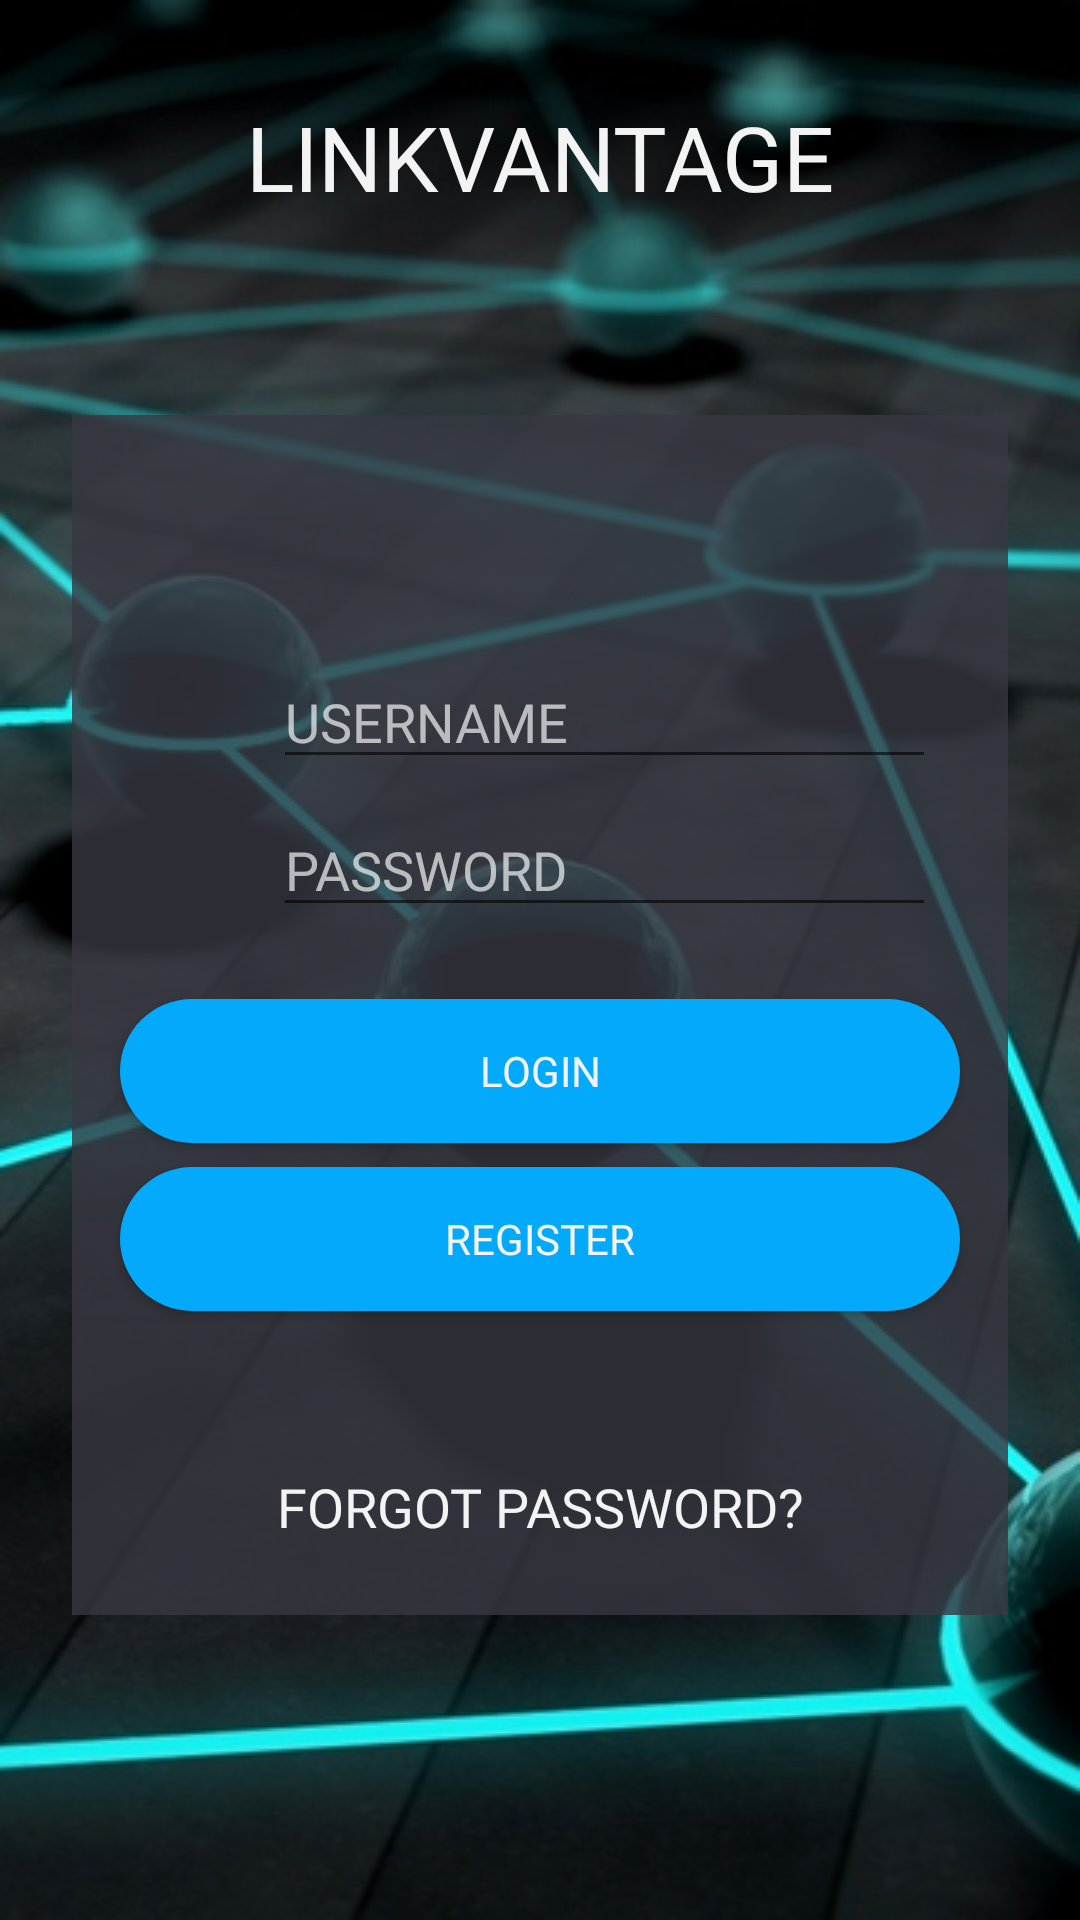

Write the Android layout XML for this screen, with the resource values it uses.
<!-- AndroidManifest.xml: application theme Theme.AppCompat.Light.DarkActionBar -->
<!-- res/layout/login_activity.xml -->
<?xml version="1.0" encoding="utf-8"?>
<androidx.constraintlayout.widget.ConstraintLayout xmlns:android="http://schemas.android.com/apk/res/android"
    xmlns:app="http://schemas.android.com/apk/res-auto"
    xmlns:tools="http://schemas.android.com/tools"
    android:id="@+id/mainContainer"
    android:layout_width="match_parent"
    android:layout_height="match_parent"
    android:background="@drawable/android_background"
    tools:context=".activities.LoginActivity">

    <TextView
        android:id="@+id/textView"
        android:layout_width="0dp"
        android:layout_height="wrap_content"
        android:layout_marginTop="32dp"
        android:fontFamily="@font/montserrat"
        android:text="@string/login_title"
        android:textAlignment="center"
        android:textColor="#F3F3F3"
        android:textSize="30dp"
        app:layout_constraintEnd_toEndOf="parent"
        app:layout_constraintStart_toStartOf="parent"
        app:layout_constraintTop_toTopOf="parent" />

    <View
        android:id="@+id/login_container"
        android:layout_width="0dp"
        android:layout_height="400dp"
        android:layout_marginStart="24dp"
        android:layout_marginTop="66dp"
        android:layout_marginEnd="24dp"
        android:background="#CC373741"
        app:layout_constraintEnd_toEndOf="parent"
        app:layout_constraintStart_toStartOf="parent"
        app:layout_constraintTop_toBottomOf="@+id/textView" />

    <ImageView
        android:id="@+id/compu_logo"
        android:layout_width="100dp"
        android:layout_height="100dp"
        android:layout_marginTop="16dp"
        android:contentDescription="@string/logo"
        app:layout_constraintEnd_toEndOf="parent"
        app:layout_constraintStart_toStartOf="parent"
        app:layout_constraintTop_toBottomOf="@+id/textView"
        app:srcCompat="@drawable/logo_block" />

    <EditText
        android:id="@+id/usernameInput"
        android:layout_width="0dp"
        android:layout_height="wrap_content"
        android:layout_marginStart="8dp"
        android:layout_marginTop="30dp"
        android:layout_marginEnd="24dp"
        android:autofillHints="Username"
        android:ems="10"
        android:fontFamily="@font/montserrat"
        android:hint="@string/usernameInp"
        android:inputType="textPersonName"
        android:textColor="#F3F3F3"
        android:textColorHint="#B4F3F3F3"
        android:textSize="18dp"
        app:layout_constraintEnd_toEndOf="@+id/login_container"
        app:layout_constraintStart_toEndOf="@+id/account_ico"
        app:layout_constraintTop_toBottomOf="@+id/compu_logo" />

    <EditText
        android:id="@+id/pwInp"
        android:layout_width="0dp"
        android:layout_height="wrap_content"
        android:layout_marginStart="8dp"
        android:layout_marginTop="8dp"
        android:layout_marginEnd="24dp"
        android:ems="10"
        android:fontFamily="@font/montserrat"
        android:hint="@string/passwordHint"
        android:inputType="textPassword"
        android:textColor="#F3F3F3"
        android:textColorHint="#B4F3F3F3"
        android:textSize="18dp"
        app:layout_constraintEnd_toEndOf="@+id/login_container"
        app:layout_constraintStart_toEndOf="@+id/lock_ico"
        app:layout_constraintTop_toBottomOf="@+id/usernameInput" />

    <Button
        android:id="@+id/loginBut"
        android:layout_width="0dp"
        android:layout_height="wrap_content"
        android:layout_marginStart="16dp"
        android:layout_marginTop="24dp"
        android:layout_marginEnd="16dp"
        android:background="@drawable/rounded_button"
        android:fontFamily="@font/montserrat"
        android:text="@string/loginButText"
        android:textAlignment="center"
        android:textColor="#F3F3F3"
        android:textSize="14dp"
        app:layout_constraintEnd_toEndOf="@+id/login_container"
        app:layout_constraintStart_toStartOf="@+id/login_container"
        app:layout_constraintTop_toBottomOf="@+id/pwInp" />

    <Button
        android:id="@+id/registerBut"
        android:layout_width="0dp"
        android:layout_height="wrap_content"
        android:layout_marginStart="16dp"
        android:layout_marginTop="8dp"
        android:layout_marginEnd="16dp"
        android:background="@drawable/rounded_button"
        android:fontFamily="@font/montserrat"
        android:text="@string/registerBut"
        android:textColor="#F3F3F3"
        android:textSize="14dp"
        app:layout_constraintEnd_toEndOf="@+id/login_container"
        app:layout_constraintStart_toStartOf="@+id/login_container"
        app:layout_constraintTop_toBottomOf="@+id/loginBut" />

    <TextView
        android:id="@+id/forgortPwLink"
        android:layout_width="wrap_content"
        android:layout_height="wrap_content"
        android:layout_marginBottom="24dp"
        android:fontFamily="@font/montserrat"
        android:text="@string/forgot_pw"
        android:textColor="#F3F3F3"
        android:textSize="18dp"
        app:layout_constraintBottom_toBottomOf="@+id/login_container"
        app:layout_constraintEnd_toEndOf="@+id/login_container"
        app:layout_constraintStart_toStartOf="@+id/login_container" />

    <ImageView
        android:id="@+id/account_ico"
        android:layout_width="35dp"
        android:layout_height="35dp"
        android:layout_marginStart="24dp"
        android:layout_marginTop="36dp"
        app:layout_constraintStart_toStartOf="@+id/login_container"
        app:layout_constraintTop_toBottomOf="@+id/compu_logo"
        app:srcCompat="@drawable/ic_account" />

    <ImageView
        android:id="@+id/lock_ico"
        android:layout_width="35dp"
        android:layout_height="35dp"
        android:layout_marginStart="24dp"
        android:layout_marginTop="20dp"
        android:layout_marginBottom="24dp"
        app:layout_constraintBottom_toTopOf="@+id/loginBut"
        app:layout_constraintStart_toStartOf="@+id/login_container"
        app:layout_constraintTop_toBottomOf="@+id/account_ico"
        app:srcCompat="@drawable/ic_lock" />
</androidx.constraintlayout.widget.ConstraintLayout>
<!-- resources referenced by this layout -->
<resources>
  <!-- drawable android_background: jpg bitmap (drawable, 72584 bytes) -->
  <!-- drawable ic_account (drawable-anydpi) -->
  <vector xmlns:android="http://schemas.android.com/apk/res/android"
      android:width="24dp"
      android:height="24dp"
      android:viewportWidth="24"
      android:viewportHeight="24"
      android:tint="#808080"
      android:alpha="0.8">
      <path
          android:fillColor="#FF000000"
          android:pathData="M12,2C6.48,2 2,6.48 2,12s4.48,10 10,10 10,-4.48 10,-10S17.52,2 12,2zM12,5c1.66,0 3,1.34 3,3s-1.34,3 -3,3 -3,-1.34 -3,-3 1.34,-3 3,-3zM12,19.2c-2.5,0 -4.71,-1.28 -6,-3.22 0.03,-1.99 4,-3.08 6,-3.08 1.99,0 5.97,1.09 6,3.08 -1.29,1.94 -3.5,3.22 -6,3.22z"/>
  </vector>
  <!-- drawable ic_lock (drawable-anydpi) -->
  <vector xmlns:android="http://schemas.android.com/apk/res/android"
      android:width="24dp"
      android:height="24dp"
      android:viewportWidth="24"
      android:viewportHeight="24"
      android:tint="#808080"
      android:alpha="0.8">
      <path
          android:fillColor="#FF000000"
          android:pathData="M18,8h-1L17,6c0,-2.76 -2.24,-5 -5,-5S7,3.24 7,6v2L6,8c-1.1,0 -2,0.9 -2,2v10c0,1.1 0.9,2 2,2h12c1.1,0 2,-0.9 2,-2L20,10c0,-1.1 -0.9,-2 -2,-2zM12,17c-1.1,0 -2,-0.9 -2,-2s0.9,-2 2,-2 2,0.9 2,2 -0.9,2 -2,2zM15.1,8L8.9,8L8.9,6c0,-1.71 1.39,-3.1 3.1,-3.1 1.71,0 3.1,1.39 3.1,3.1v2z"/>
  </vector>
  <!-- drawable rounded_button (drawable) -->
  <?xml version="1.0" encoding="utf-8"?>
  <shape xmlns:android="http://schemas.android.com/apk/res/android" android:shape="rectangle">
      <corners android:radius="75dp"/>
      <solid android:color="#03AAFB"/>
  </shape>
  <string name="forgot_pw">FORGOT PASSWORD?</string>
  <string name="loginButText">LOGIN</string>
  <string name="login_title">LINKVANTAGE</string>
  <string name="logo">login page logo</string>
  <string name="passwordHint">PASSWORD</string>
  <string name="registerBut">REGISTER</string>
  <string name="usernameInp">USERNAME</string>
</resources>
